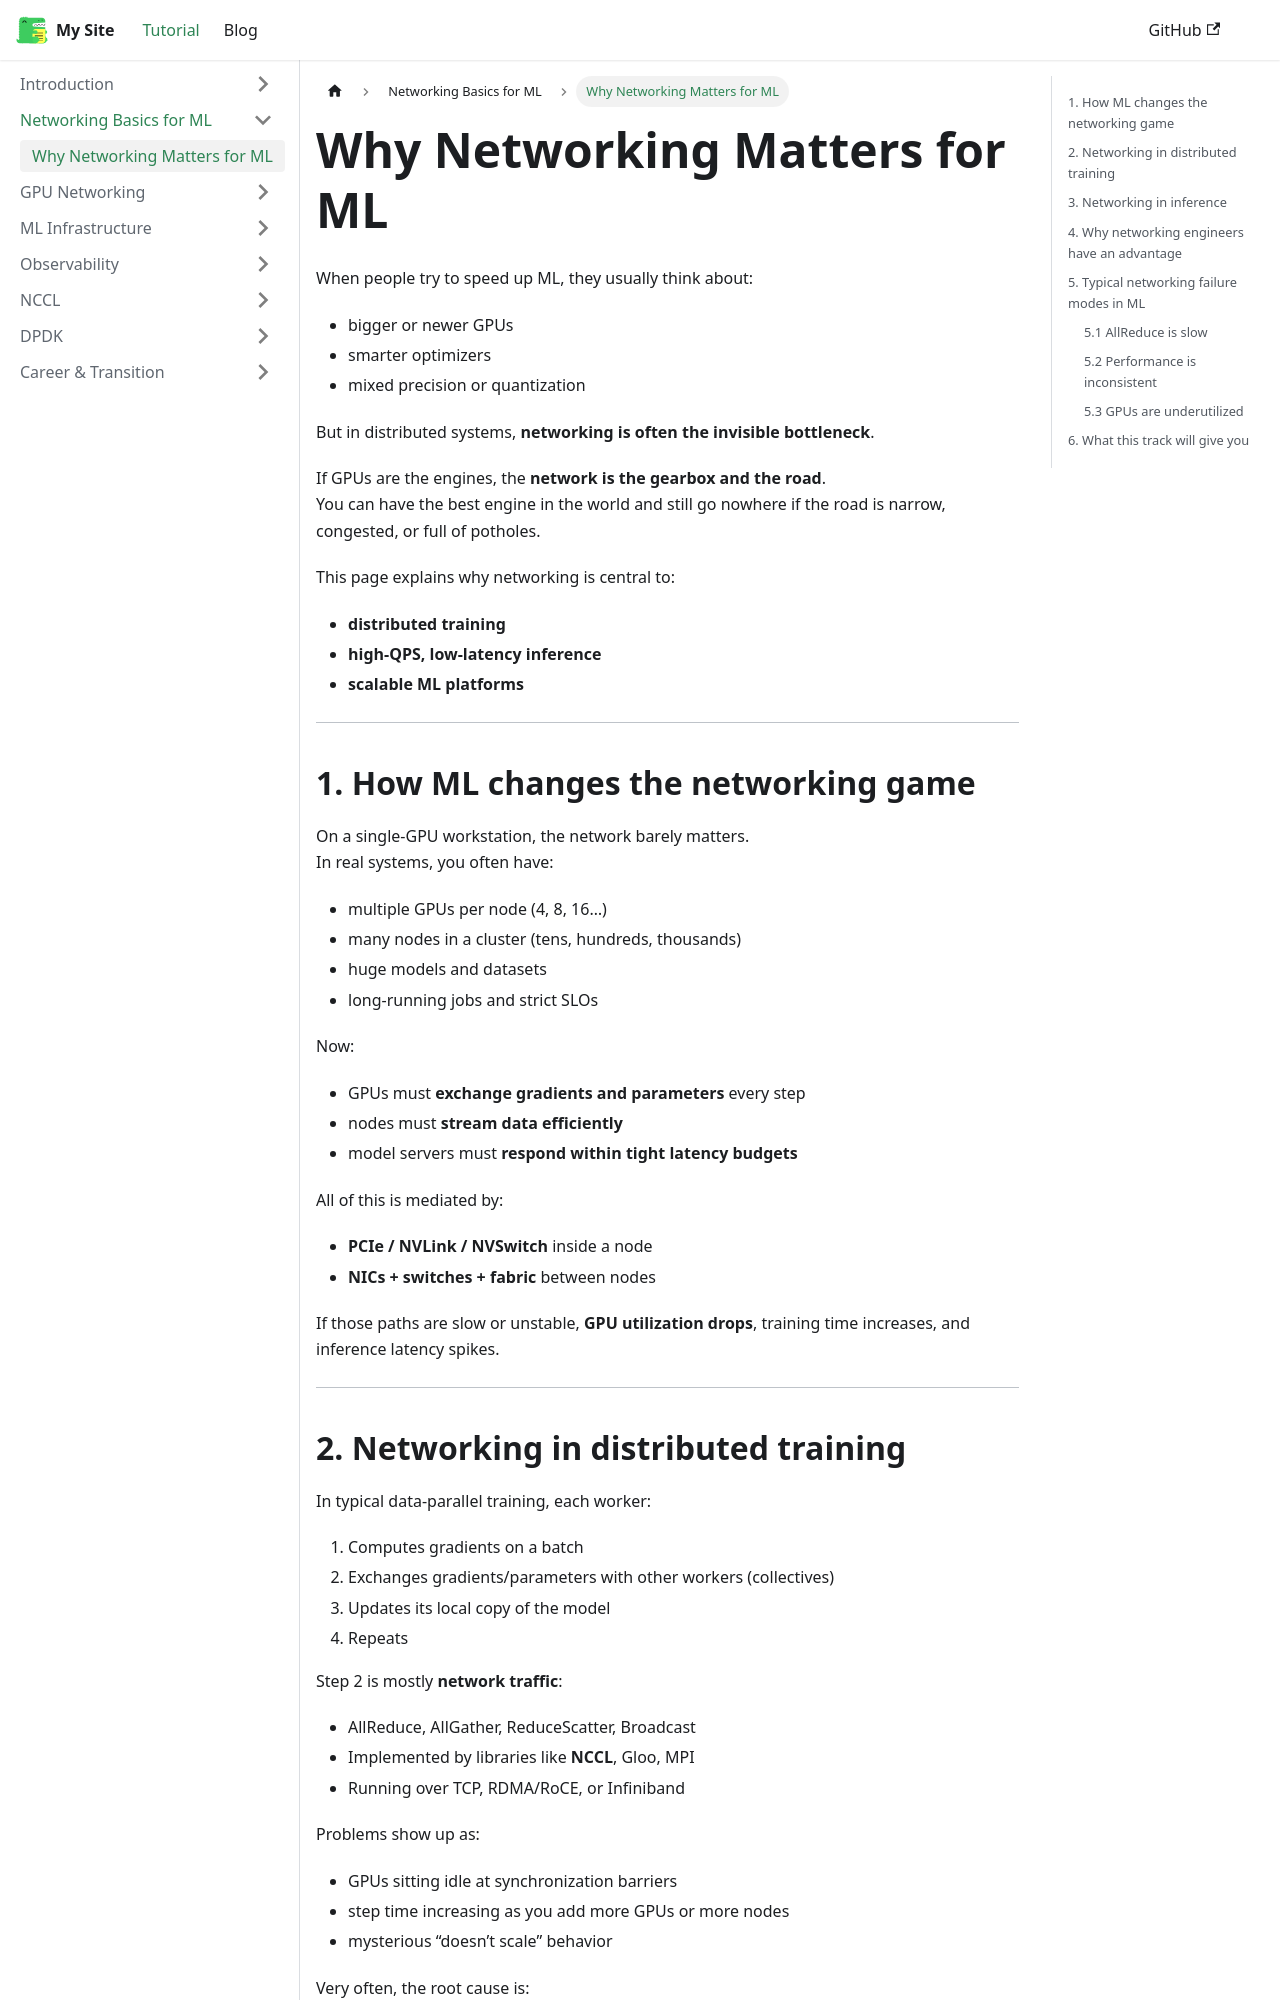

repository: nshinde/infra-for-ai · page: docs/networking-basics/why-networking-matters.html · generator: docusaurus

---
id: why-networking-matters
title: Why Networking Matters for ML
sidebar_label: Why Networking Matters for ML
---

When people try to speed up ML, they usually think about:

- bigger or newer GPUs  
- smarter optimizers  
- mixed precision or quantization  

But in distributed systems, **networking is often the invisible bottleneck**.

If GPUs are the engines, the **network is the gearbox and the road**.  
You can have the best engine in the world and still go nowhere if the road is narrow, congested, or full of potholes.

This page explains why networking is central to:

- **distributed training**
- **high‑QPS, low‑latency inference**
- **scalable ML platforms**

---

## 1. How ML changes the networking game

On a single‑GPU workstation, the network barely matters.  
In real systems, you often have:

- multiple GPUs per node (4, 8, 16…)  
- many nodes in a cluster (tens, hundreds, thousands)  
- huge models and datasets  
- long‑running jobs and strict SLOs  

Now:

- GPUs must **exchange gradients and parameters** every step  
- nodes must **stream data efficiently**  
- model servers must **respond within tight latency budgets**

All of this is mediated by:

- **PCIe / NVLink / NVSwitch** inside a node  
- **NICs + switches + fabric** between nodes  

If those paths are slow or unstable, **GPU utilization drops**, training time increases, and inference latency spikes.

---
